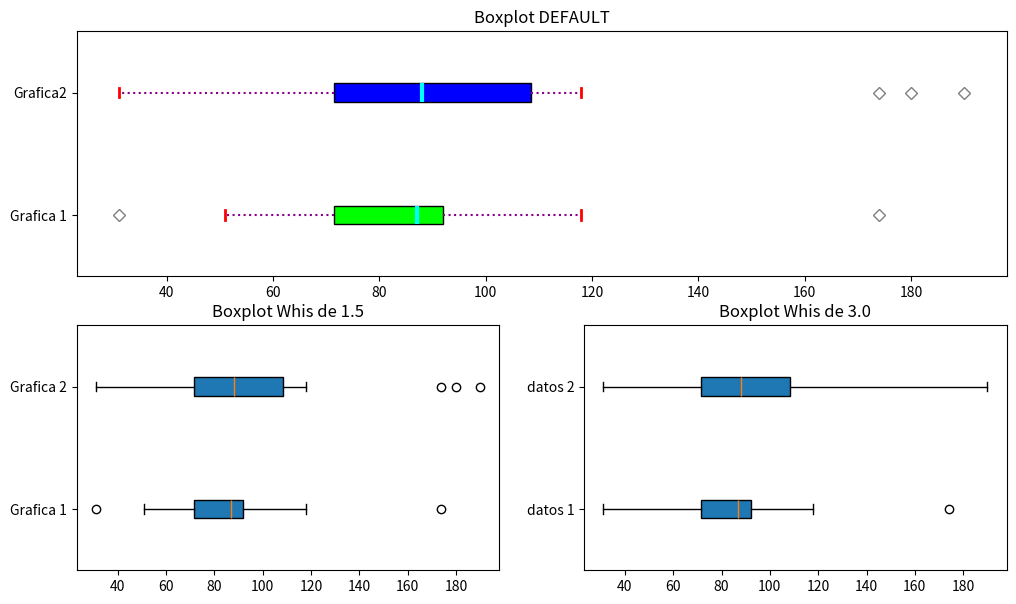

Generate this figure with matplotlib:
import matplotlib.pyplot as plt
import matplotlib.gridspec as gridspec

datos1=[108, 31, 75, 87, 79, 88, 89, 118, 51, 89, 174, 95, 51, 70, 73]
datos2=[180, 31, 75, 190, 79, 88, 99, 118, 51, 89, 174, 95, 51, 70, 73]

datos =[datos1, datos2]

# Create 2x2 sub plots
gs = gridspec.GridSpec(2, 2)
figure = plt.figure(figsize=(12, 7))

ax = figure.add_subplot(gs[0, :])

bp = ax.boxplot(datos,
                patch_artist = True, # fill with color
                vert = False, # vertical box alignment
                labels=["Grafica 1", "Grafica2"]) # will be used to label ticks
ax.set_title("Boxplot DEFAULT")

colors = ['lime', 'blue']
for patch, color in zip(bp['boxes'], colors):
    patch.set_facecolor(color)

ax = figure.add_subplot(gs[1,0])
bx = ax.boxplot(datos, whis= 1.5,
                patch_artist = True, # fill with color
                vert = False, # vertical box alignment
                labels=["Grafica 1", "Grafica 2"]) # will be used to label ticks
ax.set_title("Boxplot Whis de 1.5")

#changing color and linewidth of
#whiskers
for whisker in bp['whiskers']:
    whisker.set(color='#8B008B',
                linewidth=1.5,
                linestyle=":")

#changing color and linewidth of
#caps
for cap in bp['caps']:
    cap.set(color='red',
            linewidth=2)

ax = figure.add_subplot(gs[1,1])
bx = ax.boxplot(datos, whis= 3.0,
                patch_artist = True, # fill with color
                vert = False, # vertical box alignment
                labels=["Grafica 1", "Grafica 2"]) # will be used to label ticks
ax.set_title("Boxplot Whis de 3.0")

#changing color and linewidth of
#medians

for median in bp['medians']:
    median.set(color ='aqua',
               linewidth = 3)

# changing style of fliers
for flier in bp['fliers']:
    flier.set(marker ='D',
              color ='#e7298a',
              alpha = 0.5)

# x-axis labels
ax.set_yticklabels(['datos 1', 'datos 2'])

plt.show()